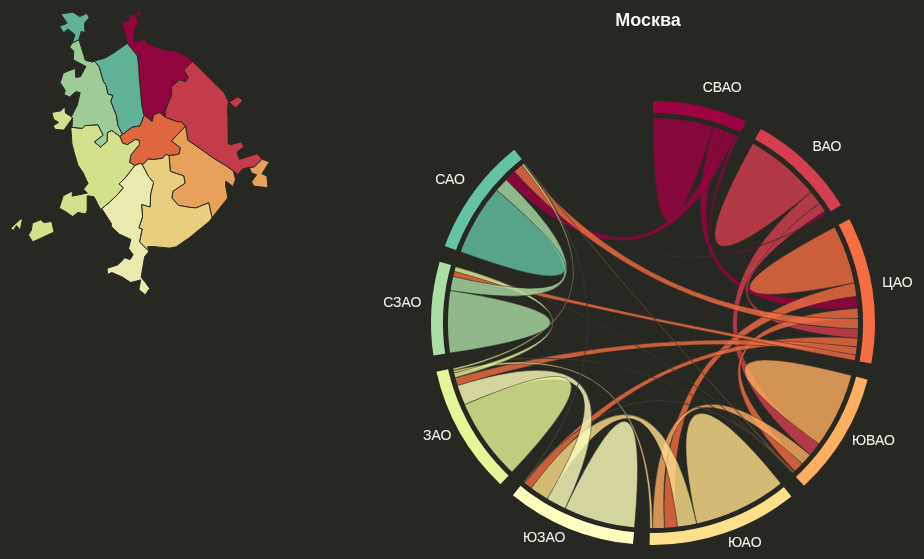
D3 v3 page, settled after 480 driven frames (8 s of simulated time); the page loaded 2 data file(s).


// ── js/vis.min.js
function render(t){title.text(t);var e=null_data,r=d3.layout.chord().matrix(e);arcs=svg.append("svg:g").attr("class","arc").selectAll("g").data(r.groups).enter().append("svg:g").attr("id",function(t,e){return"arc"+e}),arcs.append("svg:path").on("mouseover",mouseover).style("fill",function(t,e){return Colors[e]}).attr("d",arc),chordlines=svg.append("svg:g").attr("class","chord"),textcircle=svg.append("svg:circle").attr("class","circle"),last_chord=r,last_place=0}function mouseover(t,e){chordlines.classed("fade",function(t){return t.source.index!=e&&t.target.index!=e})}function update(t){if(last_place!=t){var e={},r=[],a=0;"Москва"===t?(title.text(t).on("click",function(){update(t)}),r=data,e=okrugs):(title.text(""),district_title=title.append("text").text("Москва/"+t),file.forEach(function(n){n.okrug===t&&(r.push(n.routes),e[a]=n.district,a++)}));var n=d3.layout.chord().padding(mypadding).sortSubgroups(d3.descending).matrix(r);svg.select(".chord").remove(),arcs.select("text").remove(),textcircle.remove(),arcs=svg.select(".arc").selectAll("g").data(n.groups),arcs.select("path").transition().duration(1e3).delay(0).attrTween("d",arcTween(last_chord)),arcs.select("path").on("mouseover",mouseover),arcs.select("title").text(function(t,r){return 0!=t.value?e[r]:""}),labels=arcs.append("svg:text").attr("class","label").attr("transform",function(t,r){var a=arc.centroid(t),n=a[0],s=a[1],l=Math.sqrt(n*n+s*s);return 1===e[r].split(" ").length?"translate("+n/l*(outerRadius+10)+","+s/l*(outerRadius+15)+")":"translate("+n/l*(outerRadius+10)+","+s/l*(outerRadius+20)+")"}).attr("text-anchor",function(t){return(t.endAngle+t.startAngle)/2>Math.PI?"end":"start"}),labels.text(function(t,r){if(0!=t.value){var a=e[r].split(" ");return a[0]}return""}).style("stroke","#272822").style("fill-opacity",".2"),labels.append("tspan").text(function(t,r){if(0==t.value)return"";var a=e[r].split(" ");return 2===a.length?a[1]:void 0}).attr("x","0em").attr("y","1.1em").style("stroke","#272822").style("fill-opacity",".2"),labels.transition().delay(100).duration(1e3).style("stroke","#f9e8d6").style("fill-opacity","1"),labels.select("tspan").transition().delay(100).duration(1e3).style("stroke","#f9e8d6").style("fill-opacity","1"),chordlines=svg.append("svg:g").attr("class","chord").selectAll("path").data(n.chords).enter().append("svg:path").attr("id",function(t,e){return"chord"+e}).style("fill",function(t){return Colors[t.source.index]}).attr("d",chordl),chordlines.style("fill-opacity",".1").transition().delay(100).duration(1e3).attr("d",chordl).style("fill-opacity",".8"),chordlines.append("title").text(function(t){return e[t.source.index]+" ↔ "+e[t.target.index]+": "+t.source.value}),textcircle=svg.append("svg:circle").attr("class","circle").attr("r",innerRadius),last_chord=n,last_place=t}}function maprender(){d3.json("data/moscowmap.json",function(t,e){var r=270,a=300,n=2200,s=[-110,500],l=d3.geo.mercator().scale(n).center([37,55]).translate(s),i=d3.geo.path().projection(l),d=d3.select("#map").append("svg").attr("width",r).attr("height",a),o=d.append("svg:g").attr("class","okrug").selectAll("path").data(topojson.feature(e,e.objects.okrugs).features).enter().append("svg:path").style("fill",function(t,e){return Colors[e]}).attr("d",i).on("click",function(t){update(t.properties.NAME)}).on("mouseover",function(){d3.select(this).style("stroke","White").style("stroke-width","2px")}).on("mouseout",function(){d3.select(this).style("stroke","#272822").style("stroke-width","1px")});o.append("title").text(function(t){return t.properties.NAME})})}function arcTween(t){return function(e,r){var r=d3.interpolate(t.groups()[r],e);return function(t){return arc(r(t))}}}function chordTween(t){return function(e,r){var r=d3.interpolate(t.chords()[r],e);return function(t){return chordl(r(t))}}}var Colors=["#9e0142","#d53e4f","#f46d43","#fdae61","#fee08b","#ffffbf","#e6f598","#abdda4","#66c2a5","#3288bd","#5e4fa2","#762a83","#af8dc3","#e7d4e8","#d9f0d3","#7fbf7b","#1b7837"],okrugs={0:"СВАО",1:"ВАО",2:"ЦАО",3:"ЮВАО",4:"ЮАО",5:"ЮЗАО",6:"ЗАО",7:"СЗАО",8:"САО",9:"",10:"",11:"",12:"",13:"",14:"",15:"",16:""},file;d3.json("data/matrix.json",function(t){file=t});var data=[[156,8,31,2,0,0,0,0,29,0,0,0,0,0,0,0,0],[8,194,24,36,0,0,0,0,1,0,0,0,0,0,0,0,0],[31,24,151,27,34,22,21,14,26,0,0,0,0,0,0,0,0],[2,36,27,194,30,2,1,1,2,0,0,0,0,0,0,0,0],[0,0,34,30,240,49,7,0,0,0,0,0,0,0,0,0,0],[0,0,22,2,49,184,52,0,1,0,0,0,0,0,0,0,0],[0,0,21,1,7,52,211,12,5,0,0,0,0,0,0,0,0],[0,0,14,1,0,0,12,160,36,0,0,0,0,0,0,0,0],[29,1,26,2,0,1,5,36,183,0,0,0,0,0,0,0,0],[0,0,0,0,0,0,0,0,0,0,0,0,0,0,0,0,0],[0,0,0,0,0,0,0,0,0,0,0,0,0,0,0,0,0],[0,0,0,0,0,0,0,0,0,0,0,0,0,0,0,0,0],[0,0,0,0,0,0,0,0,0,0,0,0,0,0,0,0,0],[0,0,0,0,0,0,0,0,0,0,0,0,0,0,0,0,0],[0,0,0,0,0,0,0,0,0,0,0,0,0,0,0,0,0],[0,0,0,0,0,0,0,0,0,0,0,0,0,0,0,0,0],[0,0,0,0,0,0,0,0,0,0,0,0,0,0,0,0,0]],null_data=[[0,0,0,0,0,0,0,0,0,0,0,0,0,0,0,0,0],[0,0,0,0,0,0,0,0,0,0,0,0,0,0,0,0,0],[0,0,0,0,0,0,0,0,0,0,0,0,0,0,0,0,0],[0,0,0,0,0,0,0,0,0,0,0,0,0,0,0,0,0],[0,0,0,0,0,0,0,0,0,0,0,0,0,0,0,0,0],[0,0,0,0,0,0,0,0,0,0,0,0,0,0,0,0,0],[0,0,0,0,0,0,0,0,0,0,0,0,0,0,0,0,0],[0,0,0,0,0,0,0,0,0,0,0,0,0,0,0,0,0],[0,0,0,0,0,0,0,0,0,0,0,0,0,0,0,0,0],[0,0,0,0,0,0,0,0,0,0,0,0,0,0,0,0,0],[0,0,0,0,0,0,0,0,0,0,0,0,0,0,0,0,0],[0,0,0,0,0,0,0,0,0,0,0,0,0,0,0,0,0],[0,0,0,0,0,0,0,0,0,0,0,0,0,0,0,0,0],[0,0,0,0,0,0,0,0,0,0,0,0,0,0,0,0,0],[0,0,0,0,0,0,0,0,0,0,0,0,0,0,0,0,0],[0,0,0,0,0,0,0,0,0,0,0,0,0,0,0,0,0],[0,0,0,0,0,0,0,0,0,0,0,0,0,0,0,0,0]],last_chord={},last_place,mypadding=.075,width=760,height=600,outerRadius=.37*Math.min(width,height),innerRadius=.935*outerRadius,northAngle=10*Math.PI/180,endAngle=2*Math.PI-mypadding,arc=d3.svg.arc().startAngle(function(t){return isNaN(t.endAngle)&&(t.value=0,t.endAngle=0,t.startAngle=0),t.startAngle<endAngle?t.startAngle:endAngle}).endAngle(function(t){return t.endAngle<=endAngle?t.endAngle:endAngle}).innerRadius(innerRadius).outerRadius(outerRadius),chordl=d3.svg.chord().radius(innerRadius),svg=d3.select("#chart").append("svg:svg").attr("width",width).attr("height",height).append("svg:g").attr("id","chart").attr("transform","translate("+width/2+","+(height/2-20)+")");maprender();var title=d3.select("#title").text("Москва"),district_title,arcs,chordlines,labels,textcircle;render("Москва"),update("Москва"),d3.select("#msk").on("click",function(){render("Москва")}),d3.select("#clear").on("click",function(){title.text(""),svg.select(".arc").transition().duration(50).delay(0).attr("visibility","hidden"),svg.select(".chord").transition().duration(50).delay(0).attr("visibility","hidden"),svg.select(".label").transition().duration(50).delay(0).attr("visibility","hidden")});

### data: data/moscowmap.json
{
 "type": "Topology",
 "transform": {
  "scale": [
   0.001,
   0.0007
  ],
  "translate": [
   36.8,
   55.14
  ]
 },
 "objects": {
  "okrugs": {
   "type": "GeometryCollection",
   "geometries": [
    "{... 3 keys}",
    "{... 3 keys}",
    "{... 3 keys}",
    "{... 3 keys}",
    "{... 3 keys}",
    "{... 3 keys}",
    "{... 3 keys}",
    "{... 3 keys}",
    "... 1 more items"
   ]
  }
 },
 "arcs": [
  [
   [
    4,
    3520
   ],
   [
    8,
    158
   ],
   [
    91,
    4
   ],
   [
    7,
    482
   ],
   [
    888,
    -28
   ],
   [
    3,
    110
   ],
   [
    139,
    -6
   ],
   [
    -8,
    -214
   ],
   "... 12 more items"
  ],
  [
   [
    2623,
    3381
   ],
   [
    282,
    37
   ],
   [
    74,
    -43
   ]
  ],
  [
   [
    2979,
    3375
   ],
   [
    -469,
    274
   ],
   [
    -17,
    84
   ],
   [
    398,
    34
   ],
   [
    -122,
    271
   ],
   [
    92,
    32
   ],
   [
    6,
    148
   ],
   [
    -155,
    0
   ],
   "... 2 more items"
  ],
  [
   [
    2767,
    4637
   ],
   [
    435,
    165
   ],
   [
    5,
    -114
   ],
   [
    130,
    -20
   ],
   [
    193,
    60
   ],
   [
    -24,
    -126
   ],
   [
    483,
    -7
   ]
  ],
  [
   [
    3989,
    4595
   ],
   [
    588,
    -63
   ],
   [
    134,
    77
   ]
  ],
  [
   [
    4711,
    4609
   ],
   [
    -106,
    -146
   ],
   [
    91,
    -77
   ],
   [
    -188,
    -77
   ],
   [
    -87,
    -128
   ]
  ],
  [
   [
    4421,
    4181
   ],
   [
    86,
    -158
   ],
   [
    -70,
    -231
   ]
  ],
  [
   [
    4437,
    3792
   ],
   [
    299,
    -23
   ],
   [
    -150,
    -87
   ],
   [
    -18,
    -140
   ],
   [
    128,
    60
   ],
   [
    108,
    -52
   ]
  ],
  "... 422 more items"
 ]
}

### data: data/matrix.json
[
 {
  "okrug": "СВАО",
  "district": "Северное Медведково",
  "routes": [
   21,
   8,
   9,
   8,
   2,
   5,
   5,
   2,
   "... 9 more items"
  ]
 },
 {
  "okrug": "СВАО",
  "district": "Южное Медведково",
  "routes": [
   8,
   20,
   11,
   18,
   0,
   8,
   3,
   0,
   "... 9 more items"
  ]
 },
 {
  "okrug": "СВАО",
  "district": "Лосиноостровский",
  "routes": [
   9,
   11,
   21,
   17,
   2,
   7,
   2,
   2,
   "... 9 more items"
  ]
 },
 {
  "okrug": "СВАО",
  "district": "Бабушкинский",
  "routes": [
   8,
   18,
   17,
   28,
   1,
   11,
   2,
   1,
   "... 9 more items"
  ]
 },
 {
  "okrug": "СВАО",
  "district": "Ярославский",
  "routes": [
   2,
   0,
   2,
   1,
   11,
   8,
   9,
   8,
   "... 9 more items"
  ]
 },
 {
  "okrug": "СВАО",
  "district": "Свиблово",
  "routes": [
   5,
   8,
   7,
   11,
   8,
   25,
   16,
   9,
   "... 9 more items"
  ]
 },
 {
  "okrug": "СВАО",
  "district": "Ростокино",
  "routes": [
   5,
   3,
   2,
   2,
   9,
   16,
   23,
   14,
   "... 9 more items"
  ]
 },
 {
  "okrug": "СВАО",
  "district": "Алексеевский",
  "routes": [
   2,
   0,
   2,
   1,
   8,
   9,
   14,
   23,
   "... 9 more items"
  ]
 },
 "... 145 more items"
]